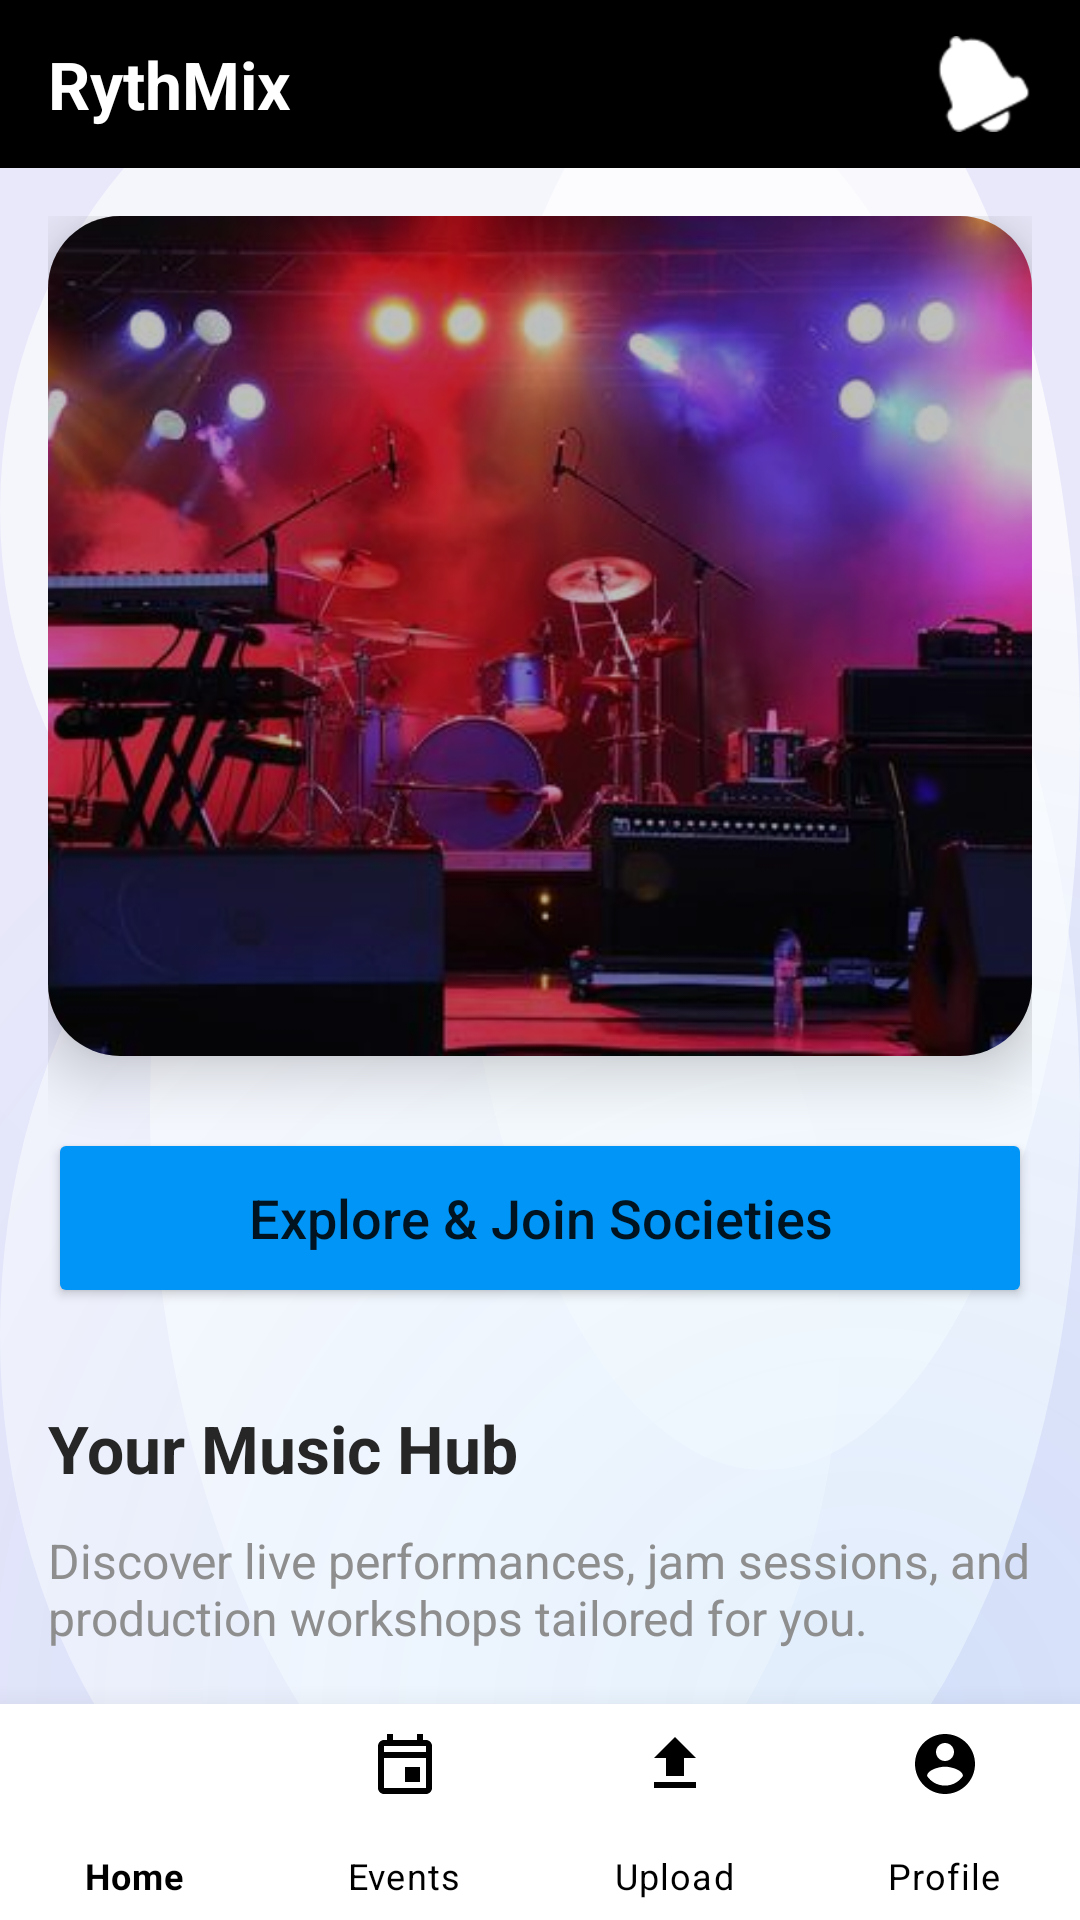

This screen was rendered from an Android layout file. Write that file and the resources it references.
<!-- AndroidManifest.xml: application theme Theme.Chasing -->
<!-- res/layout/activity_main.xml -->
<?xml version="1.0" encoding="utf-8"?>
<androidx.constraintlayout.widget.ConstraintLayout xmlns:android="http://schemas.android.com/apk/res/android"
    xmlns:app="http://schemas.android.com/apk/res-auto"
    xmlns:tools="http://schemas.android.com/tools"
    android:id="@+id/mainRoot"
    android:layout_width="match_parent"
    android:layout_height="match_parent"
    android:background="@drawable/crystal_bg"
    android:fitsSystemWindows="true">

    <com.google.android.material.appbar.AppBarLayout
        android:id="@+id/appBarLayout"
        android:layout_width="match_parent"
        android:layout_height="wrap_content"
        android:theme="@style/ThemeOverlay.MaterialComponents.Dark.ActionBar"
        app:elevation="0dp">

        <com.google.android.material.appbar.MaterialToolbar
            android:id="@+id/toolbar"
            android:layout_width="match_parent"
            android:layout_height="?attr/actionBarSize"
            android:background="@color/primaryColor">

            <RelativeLayout
                android:layout_width="match_parent"
                android:layout_height="match_parent">

                <TextView
                    android:id="@+id/appTitle"
                    android:layout_width="wrap_content"
                    android:layout_height="wrap_content"
                    android:layout_alignParentStart="true"
                    android:layout_centerVertical="true"
                    android:text="RythMix"
                    android:textColor="@color/white"
                    android:textSize="22sp"
                    android:textStyle="bold" />

                <ImageView
                    android:id="@+id/btnBellNotifications"
                    android:layout_width="32dp"
                    android:layout_height="32dp"
                    android:layout_alignParentEnd="true"
                    android:layout_centerVertical="true"
                    android:layout_marginEnd="16dp"
                    android:background="?attr/selectableItemBackgroundBorderless"
                    android:clickable="true"
                    android:focusable="true"
                    android:src="@android:drawable/ic_popup_reminder"
                    app:tint="@color/white" />
            </RelativeLayout>

        </com.google.android.material.appbar.MaterialToolbar>

    </com.google.android.material.appbar.AppBarLayout>

    
    <RelativeLayout
        android:layout_width="match_parent"
        android:layout_height="0dp"
        app:layout_constraintTop_toBottomOf="@id/appBarLayout"
        app:layout_constraintBottom_toTopOf="@id/bottomNav">

        
        <FrameLayout
            android:id="@+id/main_content"
            android:layout_width="match_parent"
            android:layout_height="match_parent">

            
            <androidx.core.widget.NestedScrollView
                android:id="@+id/home_layout"
                android:layout_width="match_parent"
                android:layout_height="match_parent"
                android:visibility="visible">

                <LinearLayout
                    android:layout_width="match_parent"
                    android:layout_height="wrap_content"
                    android:orientation="vertical"
                    android:padding="16dp">

                    <com.google.android.material.card.MaterialCardView
                        android:layout_width="match_parent"
                        android:layout_height="280dp"
                        app:cardCornerRadius="24dp"
                        app:cardElevation="12dp">

                        <RelativeLayout
                            android:layout_width="match_parent"
                            android:layout_height="match_parent">

                            <ImageView
                                android:id="@+id/homeBannerImage"
                                android:layout_width="match_parent"
                                android:layout_height="match_parent"
                                android:scaleType="centerCrop"
                                android:src="@drawable/my_banner" />

                            <View
                                android:layout_width="match_parent"
                                android:layout_height="match_parent"
                                android:background="#40000000" />
                        </RelativeLayout>
                    </com.google.android.material.card.MaterialCardView>

                    <Button
                        android:id="@+id/btnExploreSocieties"
                        android:layout_width="match_parent"
                        android:layout_height="60dp"
                        android:layout_marginTop="24dp"
                        android:text="Explore &amp; Join Societies"
                        android:textAllCaps="false"
                        android:textSize="18sp"
                        android:backgroundTint="@color/secondaryColor"
                        app:cornerRadius="16dp"
                        android:elevation="8dp"/>

                    <TextView
                        android:layout_width="match_parent"
                        android:layout_height="wrap_content"
                        android:layout_marginTop="32dp"
                        android:text="Your Music Hub"
                        android:textSize="22sp"
                        android:textStyle="bold"
                        android:textColor="@color/textPrimary"/>

                    <TextView
                        android:layout_width="match_parent"
                        android:layout_height="wrap_content"
                        android:layout_marginTop="12dp"
                        android:text="Discover live performances, jam sessions, and production workshops tailored for you."
                        android:textSize="16sp"
                        android:textColor="@color/textSecondary" />

                </LinearLayout>
            </androidx.core.widget.NestedScrollView>

            
            <LinearLayout
                android:id="@+id/events_layout"
                android:layout_width="match_parent"
                android:layout_height="match_parent"
                android:orientation="vertical"
                android:padding="16dp"
                android:visibility="gone">

                <TextView
                    android:layout_width="wrap_content"
                    android:layout_height="wrap_content"
                    android:text="Live &amp; Upcoming"
                    android:textColor="@color/textPrimary"
                    android:textSize="24sp"
                    android:textStyle="bold" />

                <androidx.recyclerview.widget.RecyclerView
                    android:id="@+id/eventsRecyclerView"
                    android:layout_width="match_parent"
                    android:layout_height="match_parent"
                    android:layout_marginTop="16dp"
                    tools:listitem="@layout/item_event" />

            </LinearLayout>

            
            <LinearLayout
                android:id="@+id/upload_layout"
                android:layout_width="match_parent"
                android:layout_height="match_parent"
                android:orientation="vertical"
                android:padding="16dp"
                android:visibility="gone">

                <androidx.recyclerview.widget.RecyclerView
                    android:id="@+id/musicPostsRecyclerView"
                    android:layout_width="match_parent"
                    android:layout_height="0dp"
                    android:layout_weight="1"
                    tools:listitem="@layout/item_music_post" />

                <com.google.android.material.button.MaterialButton
                    android:id="@+id/btnAddNewUpload"
                    android:layout_width="match_parent"
                    android:layout_height="60dp"
                    android:layout_margin="8dp"
                    android:text="+ Upload Music / Video"
                    app:cornerRadius="12dp"
                    android:backgroundTint="@color/primaryColor"/>

            </LinearLayout>

        </FrameLayout>

    </RelativeLayout>

    <com.google.android.material.bottomnavigation.BottomNavigationView
        android:id="@+id/bottomNav"
        android:layout_width="match_parent"
        android:layout_height="72dp"
        android:background="@color/cardBackground"
        app:itemIconTint="@color/primaryColor"
        app:itemTextColor="@color/primaryColor"
        app:itemIconSize="24dp"
        app:labelVisibilityMode="labeled"
        app:elevation="16dp"
        app:menu="@menu/bottom_menu"
        app:layout_constraintBottom_toBottomOf="parent"
        app:layout_constraintStart_toStartOf="parent"
        app:layout_constraintEnd_toEndOf="parent" />

    <com.google.android.material.floatingactionbutton.FloatingActionButton
        android:id="@+id/addEventFab"
        android:layout_width="wrap_content"
        android:layout_height="wrap_content"
        android:layout_margin="16dp"
        android:backgroundTint="@color/secondaryColor"
        android:visibility="gone"
        app:srcCompat="@android:drawable/ic_input_add"
        app:tint="@color/white"
        app:elevation="12dp"
        app:layout_constraintBottom_toTopOf="@id/bottomNav"
        app:layout_constraintEnd_toEndOf="parent"/>

</androidx.constraintlayout.widget.ConstraintLayout>
<!-- res/layout/item_event.xml (included above) -->
<?xml version="1.0" encoding="utf-8"?>
<com.google.android.material.card.MaterialCardView xmlns:android="http://schemas.android.com/apk/res/android"
    xmlns:app="http://schemas.android.com/apk/res-auto"
    android:layout_width="match_parent"
    android:layout_height="wrap_content"
    android:layout_margin="12dp"
    app:cardCornerRadius="16dp"
    app:cardElevation="6dp">

    <LinearLayout
        android:layout_width="match_parent"
        android:layout_height="wrap_content"
        android:orientation="vertical"
        android:padding="16dp">

        <LinearLayout
            android:layout_width="match_parent"
            android:layout_height="wrap_content"
            android:orientation="horizontal"
            android:gravity="center_vertical">

            <TextView
                android:id="@+id/eventTitle"
                android:layout_width="0dp"
                android:layout_height="wrap_content"
                android:layout_weight="1"
                android:text="Music Workshop"
                android:textColor="@color/textPrimary"
                android:textSize="20sp"
                android:textStyle="bold" />

            <ImageButton
                android:id="@+id/btnDeleteEvent"
                android:layout_width="40dp"
                android:layout_height="40dp"
                android:background="?attr/selectableItemBackgroundBorderless"
                android:src="@android:drawable/ic_menu_delete"
                android:visibility="gone"
                app:tint="@color/textSecondary" />
        </LinearLayout>

        <TextView
            android:id="@+id/eventDate"
            android:layout_width="wrap_content"
            android:layout_height="wrap_content"
            android:text="25th Oct, 2023"
            android:textColor="@color/secondaryColor"
            android:textStyle="bold"
            android:layout_marginTop="4dp" />

        <TextView
            android:id="@+id/eventDesc"
            android:layout_width="match_parent"
            android:layout_height="wrap_content"
            android:text="Description goes here..."
            android:textColor="@color/textSecondary"
            android:layout_marginTop="8dp" />

        <TextView
            android:id="@+id/eventLocation"
            android:layout_width="match_parent"
            android:layout_height="wrap_content"
            android:text="Location/Link"
            android:textColor="@color/secondaryColor"
            android:textStyle="bold|italic"
            android:layout_marginTop="8dp"
            android:visibility="gone" />

        <Button
            android:id="@+id/btnEventLink"
            android:layout_width="wrap_content"
            android:layout_height="wrap_content"
            android:text="Open Link / Join"
            android:layout_marginTop="12dp"
            android:layout_gravity="end"
            android:visibility="gone"
            style="@style/Widget.MaterialComponents.Button.TextButton"/>

    </LinearLayout>
</com.google.android.material.card.MaterialCardView>
<!-- res/layout/item_music_post.xml (included above) -->
<?xml version="1.0" encoding="utf-8"?>
<com.google.android.material.card.MaterialCardView xmlns:android="http://schemas.android.com/apk/res/android"
    xmlns:app="http://schemas.android.com/apk/res-auto"
    android:layout_width="match_parent"
    android:layout_height="wrap_content"
    android:layout_margin="12dp"
    app:cardCornerRadius="16dp"
    app:cardElevation="6dp">

    <LinearLayout
        android:layout_width="match_parent"
        android:layout_height="wrap_content"
        android:orientation="vertical"
        android:padding="16dp">

        <LinearLayout
            android:layout_width="match_parent"
            android:layout_height="wrap_content"
            android:gravity="center_vertical"
            android:orientation="horizontal">

            <com.google.android.material.card.MaterialCardView
                android:layout_width="40dp"
                android:layout_height="40dp"
                app:cardCornerRadius="20dp">
                <ImageView
                    android:id="@+id/postUserPic"
                    android:layout_width="match_parent"
                    android:layout_height="match_parent"
                    android:scaleType="centerCrop"
                    android:src="@android:drawable/ic_menu_gallery" />
            </com.google.android.material.card.MaterialCardView>

            <TextView
                android:id="@+id/postUserName"
                android:layout_width="wrap_content"
                android:layout_height="wrap_content"
                android:layout_marginStart="12dp"
                android:text="User Name"
                android:textStyle="bold" />
        </LinearLayout>

        <TextView
            android:id="@+id/postTitle"
            android:layout_width="wrap_content"
            android:layout_height="wrap_content"
            android:layout_marginTop="12dp"
            android:text="Music Title"
            android:textSize="18sp"
            android:textStyle="bold" />

        <Button
            android:id="@+id/btnPlayMusic"
            android:layout_width="match_parent"
            android:layout_height="wrap_content"
            android:layout_marginTop="12dp"
            android:text="Play Audio / View Notes"
            android:backgroundTint="@color/secondaryColor"
            app:cornerRadius="8dp" />

        <LinearLayout
            android:layout_width="match_parent"
            android:layout_height="wrap_content"
            android:layout_marginTop="16dp"
            android:orientation="horizontal">

            <TextView
                android:id="@+id/btnLike"
                android:layout_width="wrap_content"
                android:layout_height="wrap_content"
                android:text="❤️ Like (0)"
                android:padding="8dp"/>

            <TextView
                android:id="@+id/btnComment"
                android:layout_width="wrap_content"
                android:layout_height="wrap_content"
                android:layout_marginStart="24dp"
                android:text="💬 Comment"
                android:padding="8dp"/>
        </LinearLayout>

    </LinearLayout>
</com.google.android.material.card.MaterialCardView>
<!-- resources referenced by this layout -->
<resources>
  <color name="cardBackground">#FFFFFF</color>
  <color name="primaryColor">#000000</color>
  <color name="secondaryColor">#0095F6</color>
  <color name="textPrimary">#262626</color>
  <color name="textSecondary">#8E8E8E</color>
  <color name="white">#FFFFFFFF</color>
  <!-- drawable crystal_bg (drawable) -->
  <?xml version="1.0" encoding="utf-8"?>
  <layer-list xmlns:android="http://schemas.android.com/apk/res/android">
      
      <item>
          <shape>
              <solid android:color="#E6E6FA"/>
          </shape>
      </item>
  
      
      <item>
          <shape>
              <gradient
                  android:type="radial"
                  android:gradientRadius="600dp"
                  android:startColor="#20FFFFFF"
                  android:endColor="#00FFFFFF"
                  android:centerX="0.5"
                  android:centerY="0.3"/>
          </shape>
      </item>
  
      
      <item android:left="50dp" android:top="100dp">
          <shape android:shape="oval">
              <size android:width="4dp" android:height="4dp"/>
              <solid android:color="#A0FFFFFF"/>
          </shape>
      </item>
  
      
      <item android:right="80dp" android:top="250dp">
          <shape android:shape="oval">
              <size android:width="3dp" android:height="3dp"/>
              <solid android:color="#80FFFFFF"/>
          </shape>
      </item>
  
      
      <item android:left="150dp" android:bottom="150dp">
          <shape android:shape="oval">
              <size android:width="5dp" android:height="5dp"/>
              <solid android:color="#B0FFFFFF"/>
          </shape>
      </item>
  
      
      <item android:right="40dp" android:bottom="300dp">
          <shape android:shape="oval">
              <size android:width="2dp" android:height="2dp"/>
              <solid android:color="#90FFFFFF"/>
          </shape>
      </item>
  
      
      <item>
          <shape>
              <gradient
                  android:type="radial"
                  android:gradientRadius="400dp"
                  android:startColor="#150095F6"
                  android:endColor="#00FFFFFF"
                  android:centerX="0.8"
                  android:centerY="0.9"/>
          </shape>
      </item>
  </layer-list>
  <!-- drawable my_banner: jpeg bitmap (drawable, 29023 bytes) -->
  <style name="Theme.Chasing" parent="Theme.MaterialComponents.Light.NoActionBar">
          <item name="colorPrimary">@color/primaryColor</item>
          <item name="colorPrimaryVariant">@color/primaryVariant</item>
          <item name="colorOnPrimary">@color/white</item>
          <item name="colorSecondary">@color/secondaryColor</item>
          <item name="colorSecondaryVariant">@color/secondaryColor</item>
          <item name="colorOnSecondary">@color/black</item>
          <item name="android:statusBarColor">@color/primaryVariant</item>
  
          
          <item name="actionOverflowMenuStyle">@style/CustomOverflowMenu</item>
      </style>
  <color name="primaryVariant">#000000</color>
  <color name="black">#FF000000</color>
  <style name="CustomOverflowMenu" parent="Widget.AppCompat.Light.ActionButton.Overflow">
          <item name="android:background">?attr/selectableItemBackgroundBorderless</item>
      </style>
</resources>
